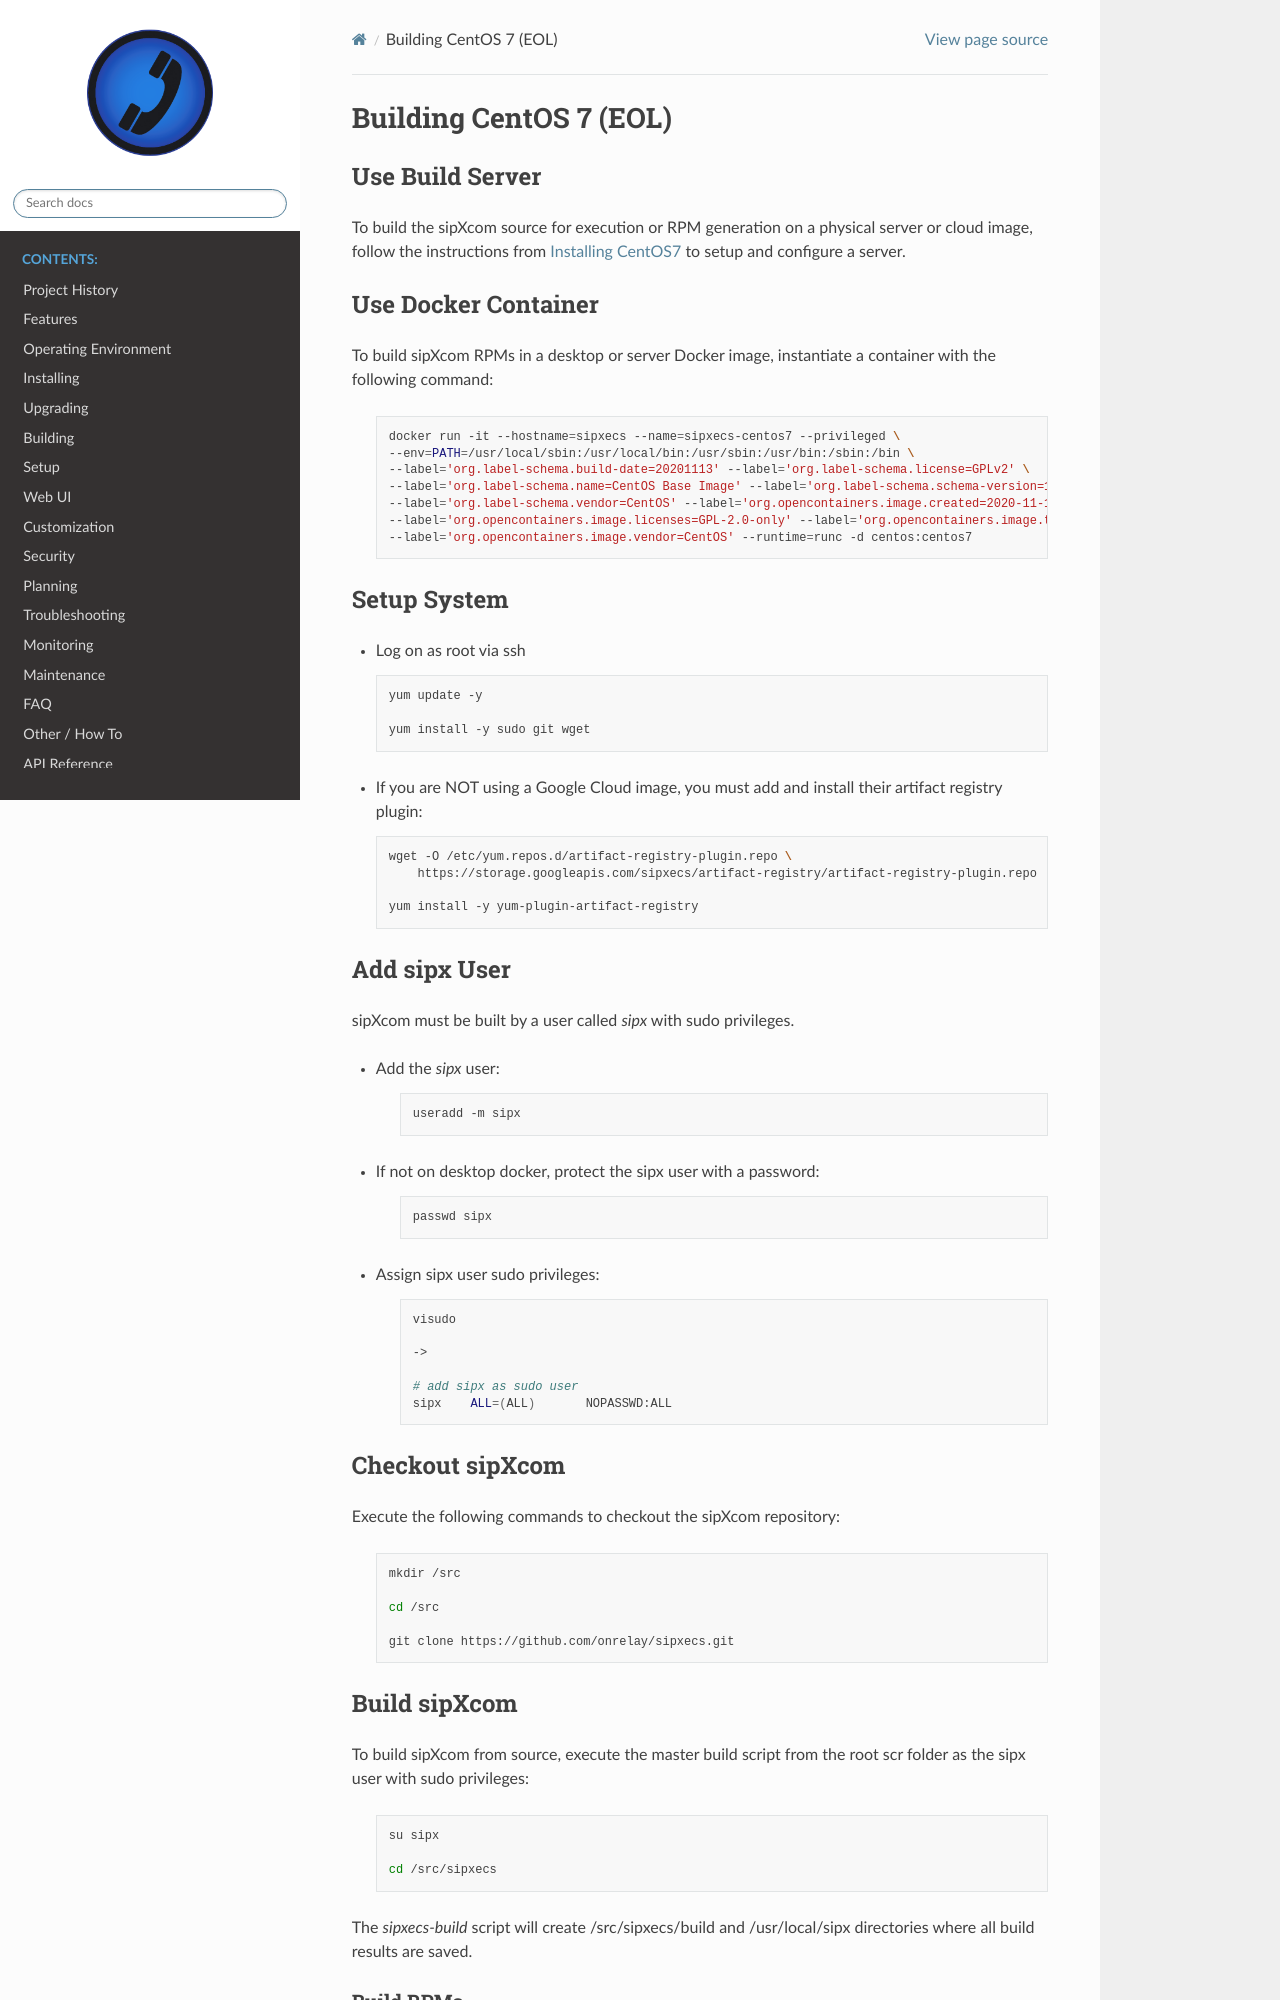

repository: onrelay/sipxecs · page: building-centos7.html · generator: sphinx

.. index:: building-centos7

.. _building-centos7:


=======================
Building CentOS 7 (EOL)
=======================

Use Build Server
-----------------

To build the sipXcom source for execution or RPM generation on a physical server or cloud image, follow the instructions from :ref:`Installing CentOS7 <installing-centos7>` to setup and configure a server.

Use Docker Container
-----------------

To build sipXcom RPMs in a desktop or server Docker image, instantiate a container with the following command:

    .. code-block:: bash
        
        docker run -it --hostname=sipxecs --name=sipxecs-centos7 --privileged \
        --env=PATH=/usr/local/sbin:/usr/local/bin:/usr/sbin:/usr/bin:/sbin:/bin \
        --label='org.label-schema.build-date=20201113' --label='org.label-schema.license=GPLv2' \
        --label='org.label-schema.name=CentOS Base Image' --label='org.label-schema.schema-version=1.0' \
        --label='org.label-schema.vendor=CentOS' --label='org.opencontainers.image.created=2020-11-13 00:00:00+00:00' \
        --label='org.opencontainers.image.licenses=GPL-2.0-only' --label='org.opencontainers.image.title=CentOS Base Image' \
        --label='org.opencontainers.image.vendor=CentOS' --runtime=runc -d centos:centos7

Setup System
-----------------

- Log on as root via ssh

  .. code-block:: bash
    
    yum update -y

    yum install -y sudo git wget

- If you are NOT using a Google Cloud image, you must add and install their artifact registry plugin:

  .. code-block:: bash

    wget -O /etc/yum.repos.d/artifact-registry-plugin.repo \
        https://storage.googleapis.com/sipxecs/artifact-registry/artifact-registry-plugin.repo
    
    yum install -y yum-plugin-artifact-registry


Add sipx User
-----------------

sipXcom must be built by a user called *sipx* with sudo privileges. 

- Add the *sipx* user:

    .. code-block:: bash

        useradd -m sipx


  
- If not on desktop docker, protect the sipx user with a password:
  
    .. code-block:: bash

        passwd sipx
  
- Assign sipx user sudo privileges:
  
    .. code-block:: bash

        visudo 
        
        ->

        # add sipx as sudo user
        sipx    ALL=(ALL)       NOPASSWD:ALL

Checkout sipXcom
-----------------

Execute the following commands to checkout the sipXcom repository:

  .. code-block:: bash

    mkdir /src

    cd /src

    git clone https://github.com/onrelay/sipxecs.git
